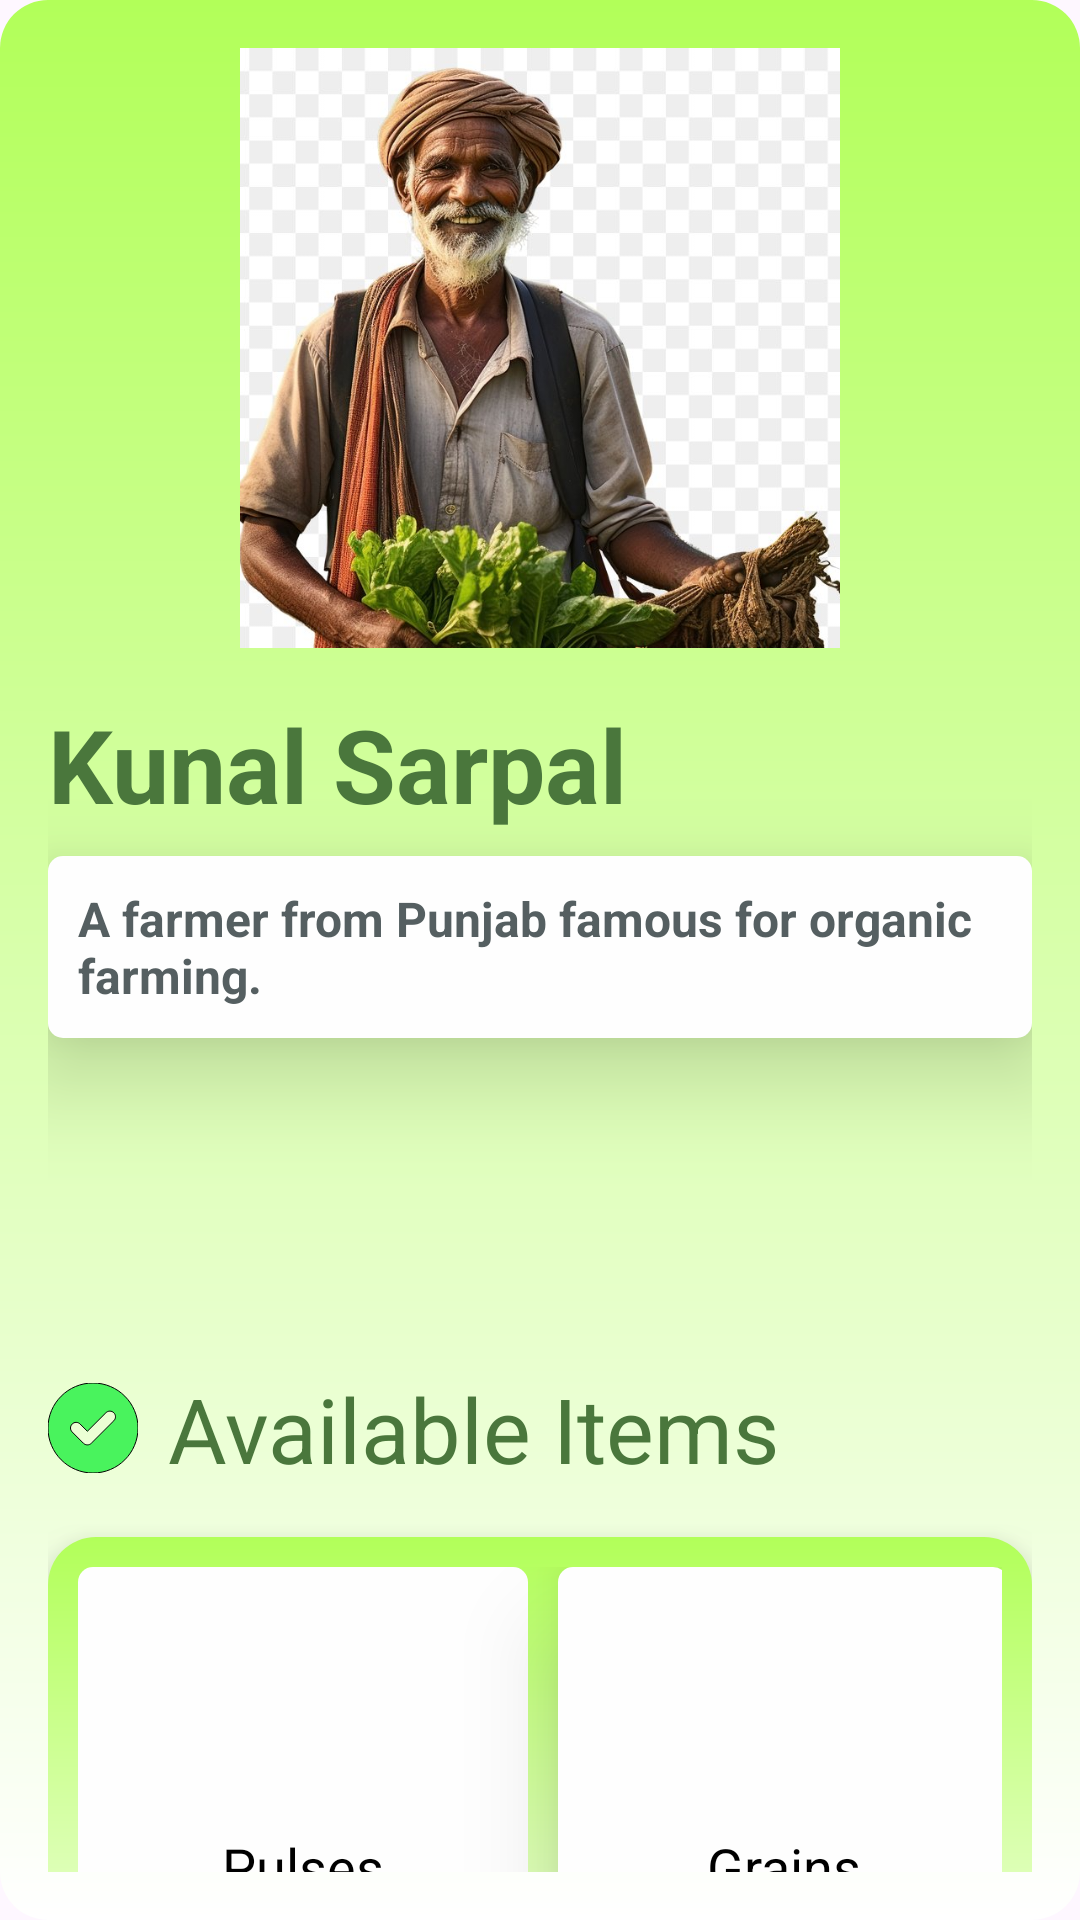

Produce the Android XML layout that renders to this screen, including the resource entries it uses.
<!-- AndroidManifest.xml: application theme Theme.Annadata -->
<!-- res/layout/activity_farmer_profile.xml -->
<?xml version="1.0" encoding="utf-8"?>
<androidx.constraintlayout.widget.ConstraintLayout
    xmlns:android="http://schemas.android.com/apk/res/android"
    xmlns:tools="http://schemas.android.com/tools"
    xmlns:app="http://schemas.android.com/apk/res-auto"
    android:id="@+id/main"
    android:layout_width="match_parent"
    android:layout_height="match_parent"
    tools:context=".FarmerProfile"
    android:background="@drawable/green_light_bg">


    <LinearLayout
        android:layout_width="match_parent"
        android:layout_height="match_parent"
        android:orientation="vertical"
        android:padding="16dp">

        <ImageView
            android:layout_gravity="center"
            android:id="@+id/imageView4"
            android:layout_width="200dp"
            android:layout_height="200dp"
            android:scaleType="centerCrop"
            app:srcCompat="@drawable/imgg"
            />

        <TextView
            android:id="@+id/textView7"
            android:layout_width="wrap_content"
            android:layout_height="wrap_content"
            android:text="Kunal Sarpal"
            android:textSize="34sp"
            android:textStyle="bold"
            android:layout_marginTop="16dp"
            android:textColor="@color/dark_green"
            android:elevation="20dp"/>

        <TextView

            android:background="@drawable/rectangleview"
            android:padding="10dp"
            android:textStyle="bold"
            android:layout_gravity="center"
            android:id="@+id/textView8"
            android:layout_width="wrap_content"
            android:layout_height="wrap_content"
            android:text="A farmer from Punjab famous for organic farming."
            android:textSize="16sp"

            android:layout_marginTop="8dp"
            android:textColor="#555F61"
            android:elevation="20dp"/>

        

        <TextView
            android:layout_width="match_parent"
            android:layout_height="wrap_content"
            android:hint="Available Items"
            android:textColorHint="@color/dark_green"
            android:layout_marginTop="110dp"
            android:drawableLeft="@drawable/check"
            android:drawablePadding="10dp"
            android:textSize="30dp"/>
        <HorizontalScrollView
            android:layout_width="match_parent"
            android:layout_height="200dp"
            android:layout_marginTop="16dp"
            android:background="@drawable/button_border"
            android:elevation="10dp">

            <LinearLayout
                android:layout_width="wrap_content"
                android:layout_height="wrap_content"
                android:orientation="horizontal"
                android:elevation="20dp">

                
                <TextView
                    android:id="@+id/textView9"
                    android:layout_width="150dp"
                    android:layout_height="200dp"
                    android:layout_marginEnd="10dp"
                    android:background="@drawable/rectangleview"
                    android:gravity="center"
                    android:text="Pulses"
                    android:textColor="@android:color/black"
                    android:textSize="18sp"
                    android:padding="16dp" />

                <TextView
                    android:id="@+id/textView10"
                    android:layout_width="150dp"
                    android:layout_height="200dp"
                    android:layout_marginEnd="10dp"
                    android:background="@drawable/rectangleview"
                    android:gravity="center"
                    android:text="Grains"
                    android:textColor="@android:color/black"
                    android:textSize="18sp"
                    android:padding="16dp"
                    android:elevation="20dp"
                    />

                <TextView
                    android:id="@+id/textView11"
                    android:layout_width="150dp"
                    android:layout_height="200dp"
                    android:layout_marginEnd="10dp"
                    android:background="@drawable/rectangleview"
                    android:gravity="center"
                    android:text="Makki"
                    android:textColor="@android:color/black"
                    android:textSize="18sp"
                    android:padding="16dp"
                    android:elevation="20dp"/>

                
                <TextView
                    android:id="@+id/textView12"
                    android:layout_width="150dp"
                    android:layout_height="200dp"
                    android:layout_marginEnd="10dp"
                    android:background="@drawable/rectangleview"
                    android:gravity="center"
                    android:text="Fruits"
                    android:textColor="@android:color/black"
                    android:textSize="18sp"
                    android:padding="16dp" />

                <TextView
                    android:layout_width="150dp"
                    android:id="@+id/textView13"
                    android:layout_height="200dp"
                    android:layout_marginEnd="10dp"
                    android:background="@drawable/rectangleview"
                    android:gravity="center"
                    android:text="Herbs"
                    android:textColor="@android:color/black"
                    android:textSize="18sp"
                    android:padding="16dp"
                    android:elevation="20dp"/>

                

            </LinearLayout>
        </HorizontalScrollView>

    </LinearLayout>
</androidx.constraintlayout.widget.ConstraintLayout>
<!-- resources referenced by this layout -->
<resources>
  <color name="dark_green">#4a773c</color>
  <!-- drawable button_border (drawable) -->
  <?xml version="1.0" encoding="utf-8"?>
  <shape xmlns:android="http://schemas.android.com/apk/res/android">
  
      <corners android:radius="16dp"/>
      <gradient
          android:startColor="#B2FF59"
          android:endColor="#FFFFFF"
          android:angle="270" />
      <corners android:radius="16dp" />
      <padding android:left="10dp" android:top="10dp" android:right="10dp" android:bottom="10dp" />
  </shape>
  <!-- drawable check (drawable) -->
  <vector xmlns:android="http://schemas.android.com/apk/res/android" android:height="30dp" android:viewportHeight="16" android:viewportWidth="16" android:width="30dp">
        
      <path android:fillColor="#49f35d" android:pathData="M8,16C3.582,16 0,12.418 0,8C0,3.582 3.582,0 8,0C12.418,0 16,3.582 16,8C16,12.418 12.418,16 8,16ZM11.707,6.707C12.097,6.317 12.098,5.684 11.707,5.293C11.317,4.903 10.684,4.902 10.293,5.293L6.998,8.586L5.708,7.293C5.317,6.903 4.684,6.902 4.293,7.292C3.903,7.683 3.902,8.316 4.292,8.707L6.289,10.707C6.477,10.894 6.731,11 6.996,11C7.261,11 7.516,10.895 7.704,10.707L11.707,6.707Z" android:strokeColor="#000000" android:strokeWidth="0.176"/>
      
  </vector>
  <!-- drawable green_light_bg (drawable) -->
  <shape xmlns:android="http://schemas.android.com/apk/res/android">
      <gradient
          android:startColor="#B2FF59"
          android:endColor="#FFFFFF"
          android:angle="270" />
      <corners android:radius="16dp" />
  </shape>
  <!-- drawable imgg: jpg bitmap (drawable, 113441 bytes) -->
  <!-- drawable rectangleview (drawable) -->
  <?xml version="1.0" encoding="utf-8"?>
  <shape xmlns:android="http://schemas.android.com/apk/res/android"
      android:shape="rectangle"
      >
      <solid android:color="#FEFEFE" />"
      <corners android:radius="5dp" />
  </shape>
  <style name="Theme.Annadata" parent="Base.Theme.Annadata" />
  <style name="Base.Theme.Annadata" parent="Theme.Material3.DayNight.NoActionBar">
          
          
      </style>
</resources>
